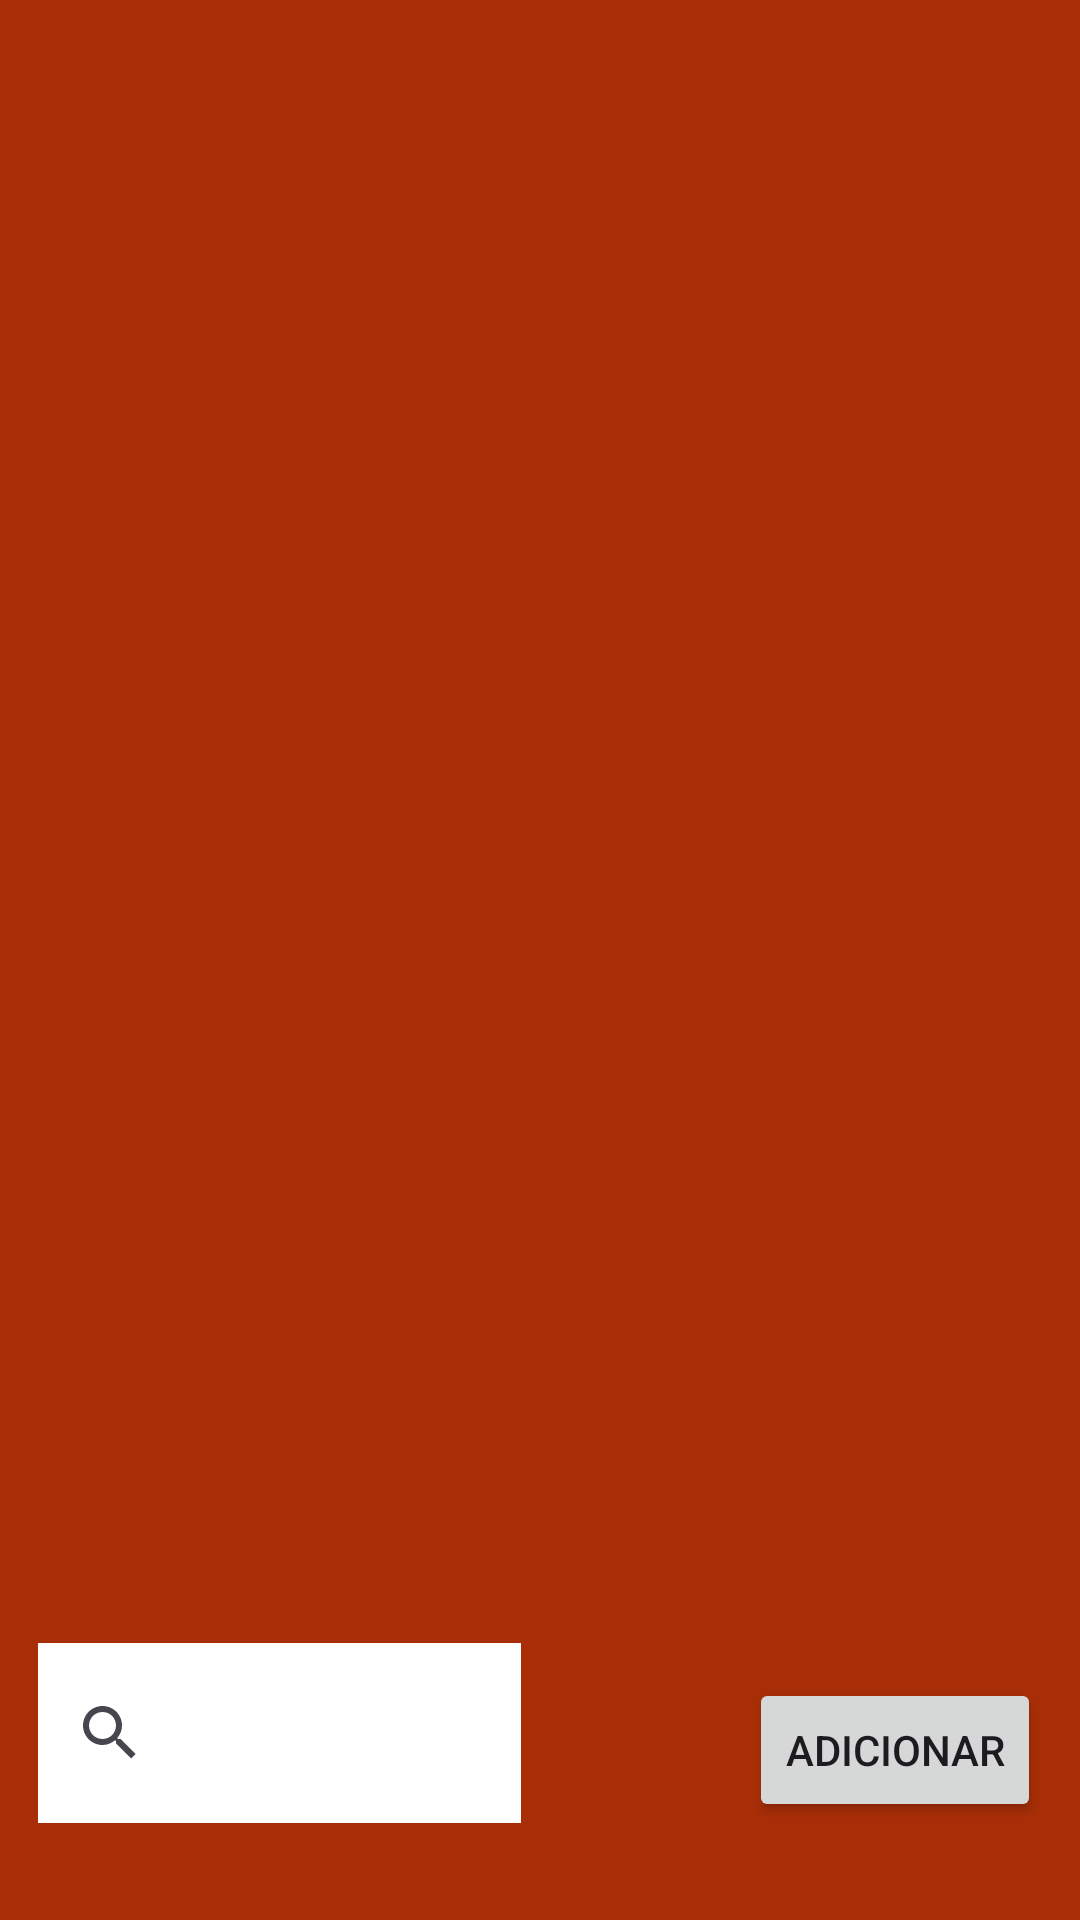

Here is an Android app screen rendered from its layout file. Give the layout XML and the strings, colors and styles it references.
<!-- AndroidManifest.xml: application theme Theme.Projeto4BIM -->
<!-- res/layout/activity_main.xml -->
<?xml version="1.0" encoding="utf-8"?>
<androidx.constraintlayout.widget.ConstraintLayout xmlns:android="http://schemas.android.com/apk/res/android"
    xmlns:app="http://schemas.android.com/apk/res-auto"
    xmlns:tools="http://schemas.android.com/tools"
    android:layout_width="match_parent"
    android:layout_height="match_parent"
    android:background="#A82E07"
    tools:context="MainActivity">


    <SearchView
        android:id="@+id/searchView"
        android:layout_width="161dp"
        android:layout_height="60dp"
        android:background="@color/white"
        app:layout_constraintBottom_toBottomOf="parent"
        app:layout_constraintEnd_toEndOf="parent"
        app:layout_constraintHorizontal_bias="0.064"
        app:layout_constraintStart_toStartOf="parent"
        app:layout_constraintTop_toTopOf="parent"
        app:layout_constraintVertical_bias="0.944" />

    <androidx.recyclerview.widget.RecyclerView
        android:id="@+id/Ryc"
        android:layout_width="401dp"
        android:layout_height="503dp"
        app:layout_constraintBottom_toBottomOf="parent"
        app:layout_constraintEnd_toEndOf="parent"
        app:layout_constraintStart_toStartOf="parent"
        app:layout_constraintTop_toTopOf="parent"
        app:layout_constraintVertical_bias="0.157" />

    <Button
        android:id="@+id/add"
        android:layout_width="wrap_content"
        android:layout_height="wrap_content"
        android:text="Adicionar"
        app:layout_constraintBottom_toBottomOf="parent"
        app:layout_constraintEnd_toEndOf="parent"
        app:layout_constraintHorizontal_bias="0.95"
        app:layout_constraintStart_toStartOf="parent"
        app:layout_constraintTop_toTopOf="parent"
        app:layout_constraintVertical_bias="0.945" />


</androidx.constraintlayout.widget.ConstraintLayout>
<!-- resources referenced by this layout -->
<resources>
  <style name="Theme.Projeto4BIM" parent="Base.Theme.Projeto4BIM" />
  <style name="Base.Theme.Projeto4BIM" parent="Theme.Material3.DayNight.NoActionBar">
          
          
      </style>
  <!-- not gathered from this repository: default colours our renderer supplied (Android Studio template values) -->
  <color name="white">#FFFFFFFF</color>
</resources>
